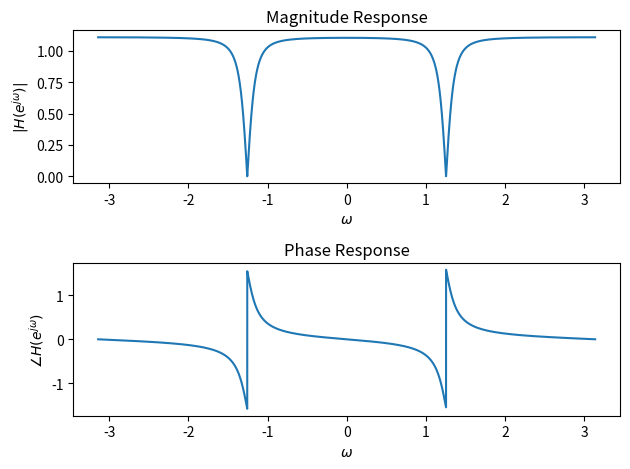
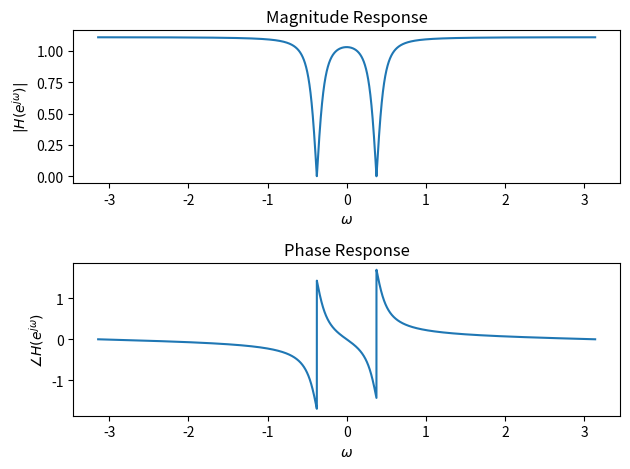
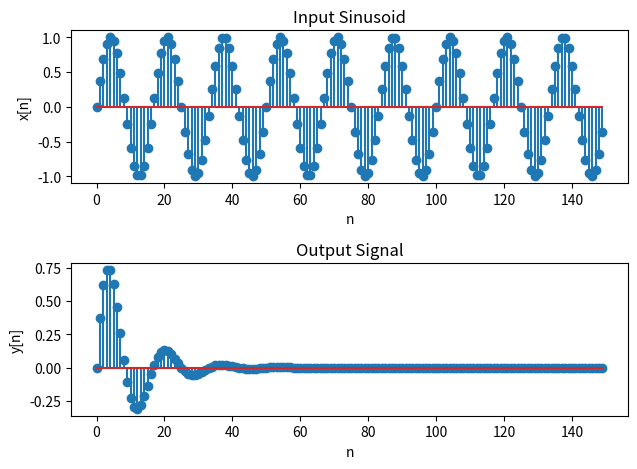

Write Python code to recreate these figures, in order.
# ESE 531: HW6 Problem 3

# Frequency Response of a Notch Filter

# libraries
import numpy as np
import matplotlib.pyplot as plt
from scipy.signal import lfilter

# part b

# define frequency response function
def H(w, w0):
    return ((1 - np.exp(-1j * (w - w0))) * (1 - np.exp(-1j * (w + w0))) / 
            ((1 - 0.9 * np.exp(-1j * (w - w0))) * (1 - 0.9 * np.exp(-1j * (w + w0)))))

# compute frequency response for w0 = 2pi/5
w = np.arange(-np.pi, np.pi, 1 / (1000 * np.pi))
freq_response = H(w, 2 * np.pi / 5)

# plot the magnitude and phase response
fig, axs = plt.subplots(2)

axs[0].plot(w, np.abs(freq_response))
axs[0].set_title("Magnitude Response")
axs[0].set_xlabel(r"$\omega$")
axs[0].set_ylabel(r"$|H(e^{j\omega})|$")

axs[1].plot(w, np.angle(freq_response))
axs[1].set_title("Phase Response")
axs[1].set_xlabel(r"$\omega$")
axs[1].set_ylabel(r"$\angle H(e^{j\omega})$")

fig.tight_layout()
plt.show()

# part d

# frequency response of notch filter with w0 = 3pi/50
w = np.arange(-np.pi, np.pi, 1 / (1000 * np.pi))
freq_response = H(w, 3 * np.pi / 25)

# plot the magnitude and phase response
fig, axs = plt.subplots(2)

axs[0].plot(w, np.abs(freq_response))
axs[0].set_title("Magnitude Response")
axs[0].set_xlabel(r"$\omega$")
axs[0].set_ylabel(r"$|H(e^{j\omega})|$")

axs[1].plot(w, np.angle(freq_response))
axs[1].set_title("Phase Response")
axs[1].set_xlabel(r"$\omega$")
axs[1].set_ylabel(r"$\angle H(e^{j\omega})$")

fig.tight_layout()
plt.show()

# part e

# generate 60-Hz sinusoid and input to filter from part d
Ts = 1e-3 # sec
n = np.arange(0, 150, 1)
f0 = 60 # Hz
fs = 1000 # Hz
sine_wave = np.sin(2 * np.pi * f0 / fs * n)

w0 = 3 * np.pi / 25
y = lfilter([1, -2 * np.cos(w0), 1], [1, -1.8 * np.cos(w0), 0.81], sine_wave)

# plot the input and output signals
fig, axs = plt.subplots(2)

axs[0].stem(n, sine_wave)
axs[0].set_title("Input Sinusoid")
axs[0].set_xlabel("n")
axs[0].set_ylabel("x[n]")

axs[1].stem(n, y)
axs[1].set_title("Output Signal")
axs[1].set_xlabel("n")
axs[1].set_ylabel("y[n]")

fig.tight_layout()
plt.show()

# part f

# to measure the transcient response duration, we can find the index n at which the 
# ouput response is less than 1% of the input amplitude, and then convert that discrete index
# to a time measurement

ratio_array = np.abs(y / sine_wave)

# binarize ratio_array at a threshold of 0.01
threshold = 0.01
binary_array = np.where(ratio_array > 0.01, 0, 1)

# ignore the first value since 0/0 yields nan
# find the first instance of 1, which corresponds to where in the array the threshold is passed
transcient_index = np.where(binary_array == 1)[0][1]

# sampling period is 1 ms
transcient_time = float(transcient_index) # ms
print(f"The transcient duration is {transcient_time} ms")


